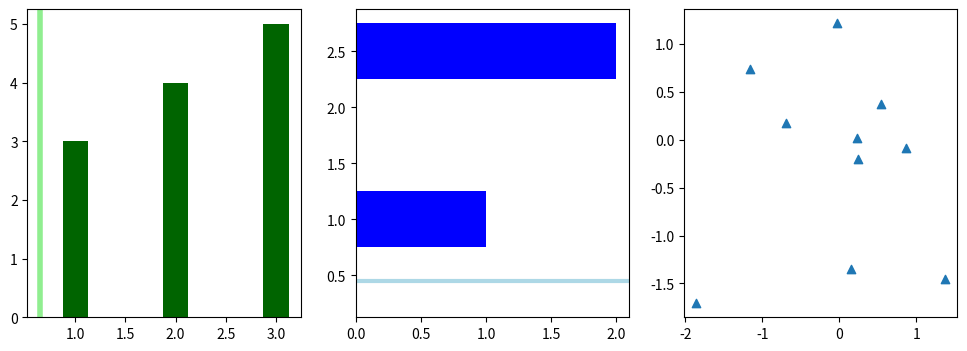

Here is the Python script that generated this plot:
import matplotlib.pyplot as plt
import numpy as np

# Create a Figure
fig = plt.figure(figsize=(12, 4))

#set up axes
#abc = number of rows (a), the number of columns (b) and the plot number (c)
ax1 = fig.add_subplot(131)
ax2 = fig.add_subplot(132)
ax3 = fig.add_subplot(133)

# Plot the data

#vertical bars
ax1.bar([1,2,3],[3,4,5], width=0.25, color="darkgreen")
#vertical line
ax1.axvline(0.65, linewidth=4, color="lightgreen")

#horizontal bars
ax2.barh([0.5,1,2.5],[0,1,2], height=0.50, color="blue")
#horizontal line
ax2.axhline(0.45, linewidth=3, color="lightblue")

#scatter plot
x = np.random.randn(10)     #x-axis
y = np.random.randn(10)     #y-axis
ax3.scatter(x, y, marker='^')

# Show the plot
plt.show()
